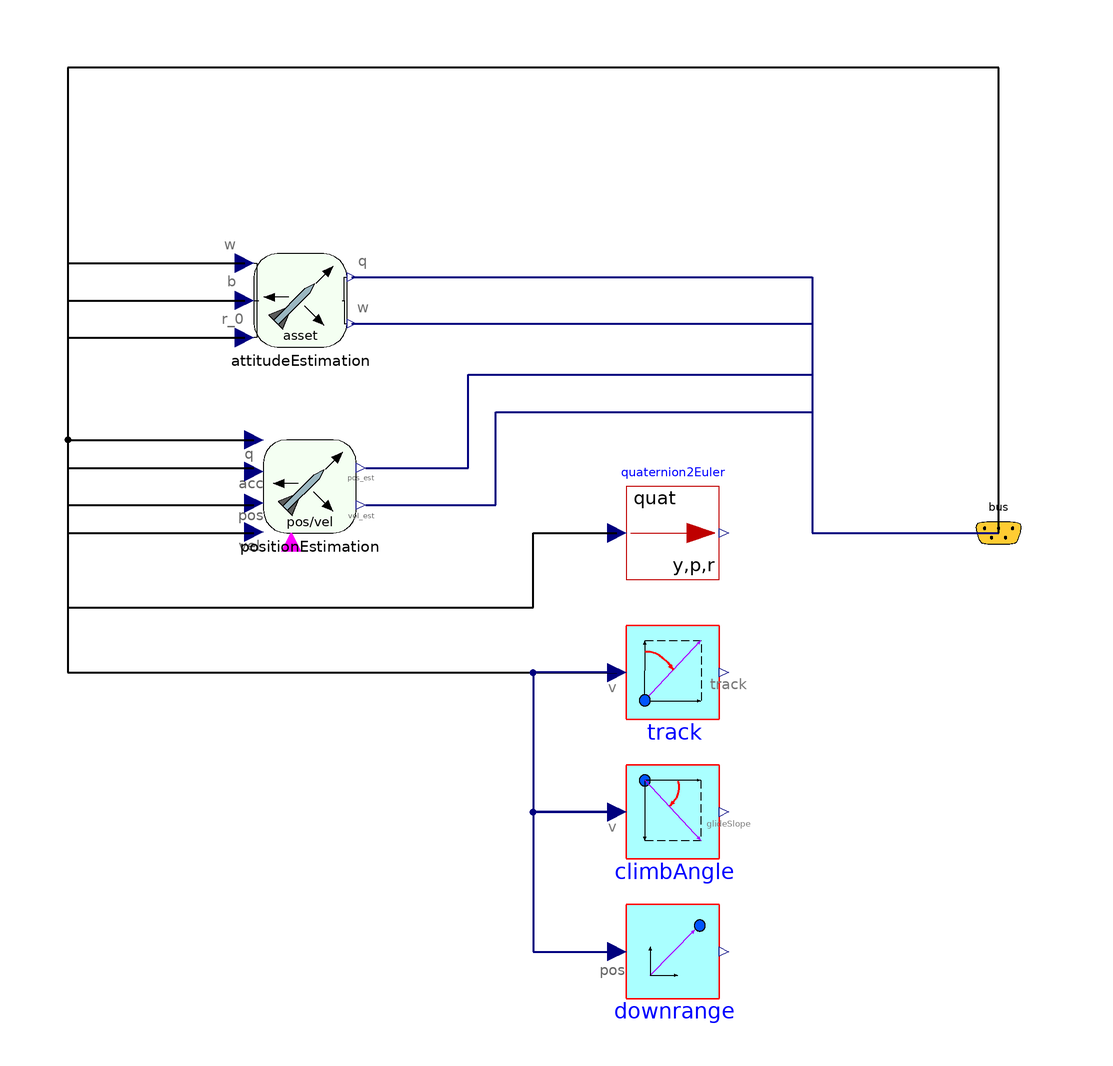

Above is the diagram view of the following Modelica model: its components placed by their Placement annotations and its connect equations drawn as lines.

model LynxNavigation
        outer World.SimOptions opt;
        extends Rockets.Internal.PartialNavigationSystem;
        RocketControl.Interfaces.AvionicsBus bus annotation(
            Placement(visible = true, transformation(origin = {100, 0}, extent = {{-10, -10}, {10, 10}}, rotation = 0), iconTransformation(origin = {102, 0}, extent = {{-10, -10}, {10, 10}}, rotation = 0)));
        RocketControl.GNC.Navigation.AttitudeEstimation attitudeEstimation(elevation0 = 1.466076571675237, heading0 = 2.268928027592628, samplingPeriodMs = opt.samplePeriodMs, sigma_b = 2, sigma_u = from_deg(10), sigma_v = from_deg(60)) annotation(
            Placement(visible = true, transformation(origin = {-50, 50}, extent = {{-10, -10}, {10, 10}}, rotation = 0)));
            
            RocketControl.GNC.Navigation.PositionEstimation positionEstimation(samplingPeriodMs = opt.samplePeriodMs, sigma_gps = {1000, 1000, 1000, 100, 100, 100}, sigma_pos = 2, sigma_vel = 1) annotation(
            Placement(visible = true, transformation(origin = {-48, 10}, extent = {{-10, -10}, {10, 10}}, rotation = 0)));
  RocketControl.GNC.Navigation.FlightPathBlocks.Downrange downrange annotation(
            Placement(visible = true, transformation(origin = {30, -90}, extent = {{-10, -10}, {10, 10}}, rotation = 0)));
  RocketControl.GNC.Navigation.FlightPathBlocks.Track track annotation(
            Placement(visible = true, transformation(origin = {30, -30}, extent = {{-10, -10}, {10, 10}}, rotation = 0)));
  RocketControl.Blocks.Math.Quaternion2Euler quaternion2Euler annotation(
            Placement(visible = true, transformation(origin = {30, 0}, extent = {{-10, -10}, {10, 10}}, rotation = 0)));
  RocketControl.GNC.Navigation.FlightPathBlocks.ClimbAngle climbAngle annotation(
            Placement(visible = true, transformation(origin = {30, -60}, extent = {{-10, -10}, {10, 10}}, rotation = 0)));
            
        equation
  connect(bus.w_meas, attitudeEstimation.w_meas) annotation(
            Line(points = {{100, 0}, {100, 100}, {-100, 100}, {-100, 58}, {-62, 58}}, thickness = 0.5));
  connect(bus.b_meas, attitudeEstimation.b_meas) annotation(
            Line(points = {{100, 0}, {100, 100}, {-100, 100}, {-100, 50}, {-62, 50}}, thickness = 0.5));
  connect(attitudeEstimation.q_est, bus.q_est) annotation(
            Line(points = {{-39, 55}, {60, 55}, {60, 0}, {100, 0}}, color = {0, 0, 127}, thickness = 0.5));
  connect(attitudeEstimation.w_est, bus.w_est) annotation(
            Line(points = {{-39, 45}, {60, 45}, {60, 0}, {100, 0}}, color = {0, 0, 127}, thickness = 0.5));
  connect(bus.q_est, positionEstimation.q) annotation(
            Line(points = {{100, 0}, {100, 100}, {-100, 100}, {-100, 20}, {-60, 20}}, thickness = 0.5));
  connect(bus.a_meas, positionEstimation.acc_body) annotation(
            Line(points = {{100, 0}, {100, 100}, {-100, 100}, {-100, 14}, {-60, 14}}, thickness = 0.5));
  connect(bus.x_meas, positionEstimation.pos_ned) annotation(
            Line(points = {{100, 0}, {100, 100}, {-100, 100}, {-100, 6}, {-60, 6}}, thickness = 0.5));
  connect(bus.v_meas, positionEstimation.vel_ned) annotation(
            Line(points = {{100, 0}, {100, 100}, {-100, 100}, {-100, 0}, {-60, 0}}, thickness = 0.5));
  connect(bus.x_est, attitudeEstimation.r_0_est) annotation(
            Line(points = {{100, 0}, {100, 100}, {-100, 100}, {-100, 42}, {-62, 42}}, thickness = 0.5));
  connect(positionEstimation.pos_est, bus.x_est) annotation(
            Line(points = {{-36, 14}, {-14, 14}, {-14, 34}, {60, 34}, {60, 0}, {100, 0}}, color = {0, 0, 127}, thickness = 0.5));
  connect(positionEstimation.vel_est, bus.v_est) annotation(
            Line(points = {{-36, 6}, {-8, 6}, {-8, 26}, {60, 26}, {60, 0}, {100, 0}}, color = {0, 0, 127}, thickness = 0.5));
  connect(bus.q_est, quaternion2Euler.q) annotation(
            Line(points = {{100, 0}, {100, 100}, {-100, 100}, {-100, -16}, {0, -16}, {0, 0}, {18, 0}}, thickness = 0.5));
  connect(bus.v_est, track.v) annotation(
            Line(points = {{100, 0}, {100, 100}, {-100, 100}, {-100, -30}, {18, -30}}, thickness = 0.5));
  connect(track.v, climbAngle.v) annotation(
            Line(points = {{18, -30}, {0, -30}, {0, -60}, {18, -60}}, color = {0, 0, 127}, thickness = 0.5));
  connect(climbAngle.v, downrange.x) annotation(
            Line(points = {{18, -60}, {0, -60}, {0, -90}, {18, -90}}, color = {0, 0, 127}, thickness = 0.5));
          annotation(
            Icon(coordinateSystem(grid = {2, 0})));
        end LynxNavigation;